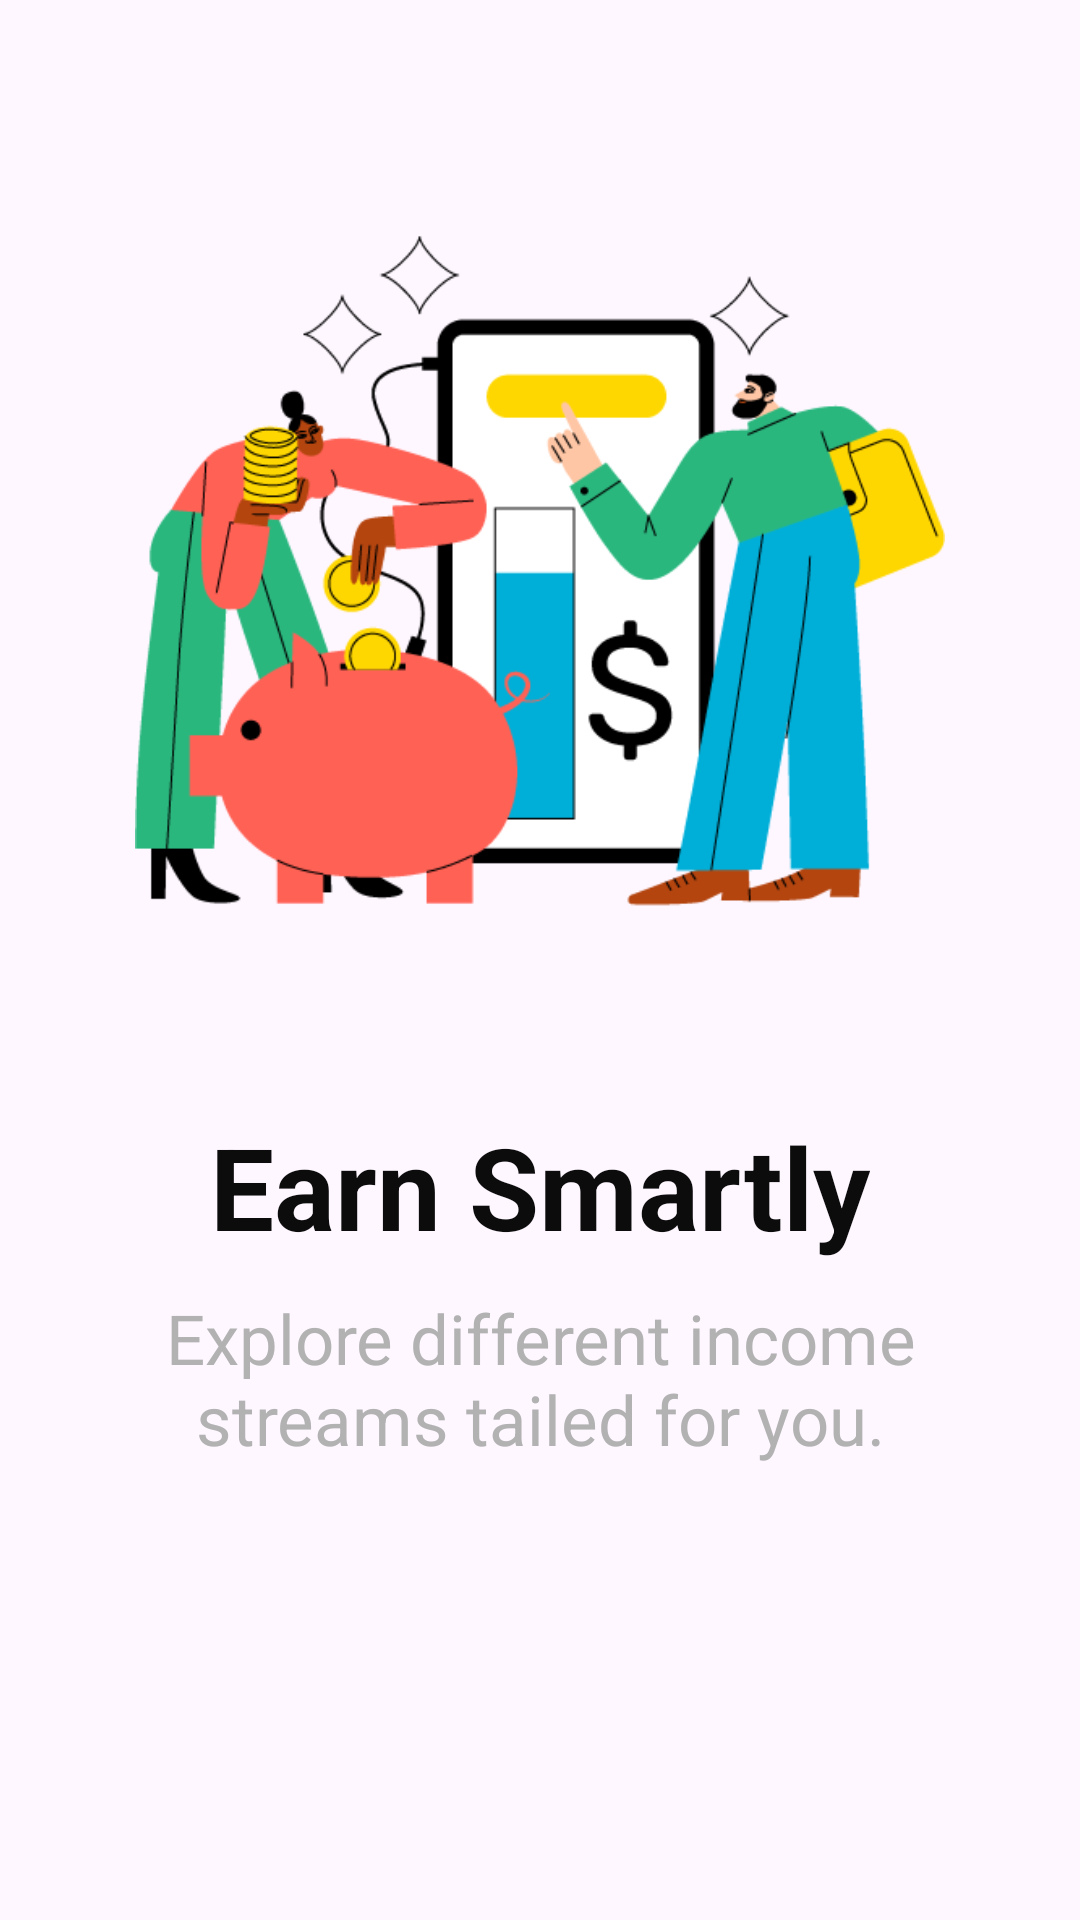

Write the Android layout XML for this screen, with the resource values it uses.
<!-- AndroidManifest.xml: application theme Theme.MoneyManager -->
<!-- res/layout/fragment_intro.xml -->
<?xml version="1.0" encoding="utf-8"?>
<LinearLayout
    xmlns:android="http://schemas.android.com/apk/res/android"
    xmlns:tools="http://schemas.android.com/tools"
    android:layout_width="match_parent"
    android:layout_height="match_parent"
    android:orientation="vertical"
    android:padding="10dp"
    android:id="@+id/fragment_activity"
    tools:context=".fragments.IntroFragment">


    <ImageView
        android:id="@+id/imgChatImage"
        android:layout_width="match_parent"
        android:layout_height="360dp"
        android:layout_gravity="center_horizontal"
        android:padding="35dp"
        android:src="@drawable/first_intro" />

    <TextView
        android:id="@+id/headrTxt"
        android:layout_width="wrap_content"
        android:layout_height="wrap_content"
        android:layout_gravity="center_horizontal"
        android:text="Earn Smartly"
        android:textColor="@color/black"
        android:textSize="38dp"
        android:textStyle="bold" />

    <TextView
        android:id="@+id/subTxt"
        android:layout_width="wrap_content"
        android:layout_height="wrap_content"
        android:layout_marginHorizontal="20dp"
        android:layout_marginTop="10dp"
        android:gravity="center"
        android:text="Explore different income streams tailed for you."
        android:textColor="@color/gray"
        android:textSize="23dp" />


</LinearLayout>
<!-- resources referenced by this layout -->
<resources>
  <color name="black">#0C0C0C</color>
  <color name="gray"> #B2B2B2</color>
  <!-- drawable first_intro: png bitmap (drawable, 34971 bytes) -->
  <style name="Theme.MoneyManager" parent="Base.Theme.MoneyManager">
          <item name="android:windowOptOutEdgeToEdgeEnforcement" tools:ignore="NewApi">false</item>
      </style>
  <style name="Base.Theme.MoneyManager" parent="Theme.Material3.DayNight.NoActionBar">
          <item name="colorAccent">@color/blue</item>
          <item name="colorPrimary">@color/blue</item>
          <item name="colorPrimaryDark">@color/blue</item>
          <item name="android:statusBarColor">@color/white</item>
          <item name="android:navigationBarColor">@color/bg</item>
          <item name="android:windowLightStatusBar" tools:ignore="NewApi">true</item>
          <item name="android:windowLightNavigationBar" tools:ignore="NewApi">true</item>
      </style>
  <color name="blue"> #00AFD8</color>
  <color name="white">#FFFFFFFF</color>
  <color name="bg">#F4F4F4</color>
</resources>
